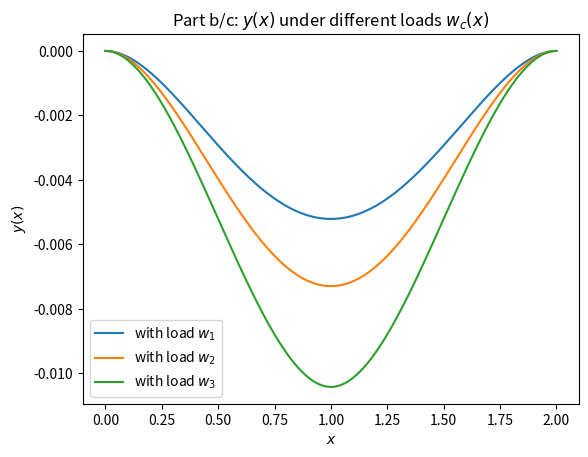

This figure's Python source:
import matplotlib.pyplot as plt
import numpy as np


def y_1(x):  # w_1
    return (x**2)/48 - (x**3)/48 + (x**4)/192


def y_2(x):  # w_2
    u = np.zeros_like(x)
    u[x >= 1] = 1
    return (x**5)/480 + (5*(x**2))/192 - (x**3)/48 - u * ((x-1)**5)/240


def y_3(x):  # w_3
    u = np.zeros_like(x)
    u[x >= 1] = 1
    return u/24 * ((x-1)**3) + (x**2)/32 - (x**3)/48


plt.title('Part b/c: $y(x)$ under different loads $w_c(x)$')

x_vals = np.linspace(0, 2, 500)
plt.plot(x_vals, -y_1(x_vals), label='with load $w_1$')
plt.plot(x_vals, -y_2(x_vals), label='with load $w_2$')
plt.plot(x_vals, -y_3(x_vals), label='with load $w_3$')

plt.xlabel('$x$')
plt.ylabel('$y(x)$')
plt.legend()

# plt.savefig("IQ6_Part_b_c.png")

plt.show()


